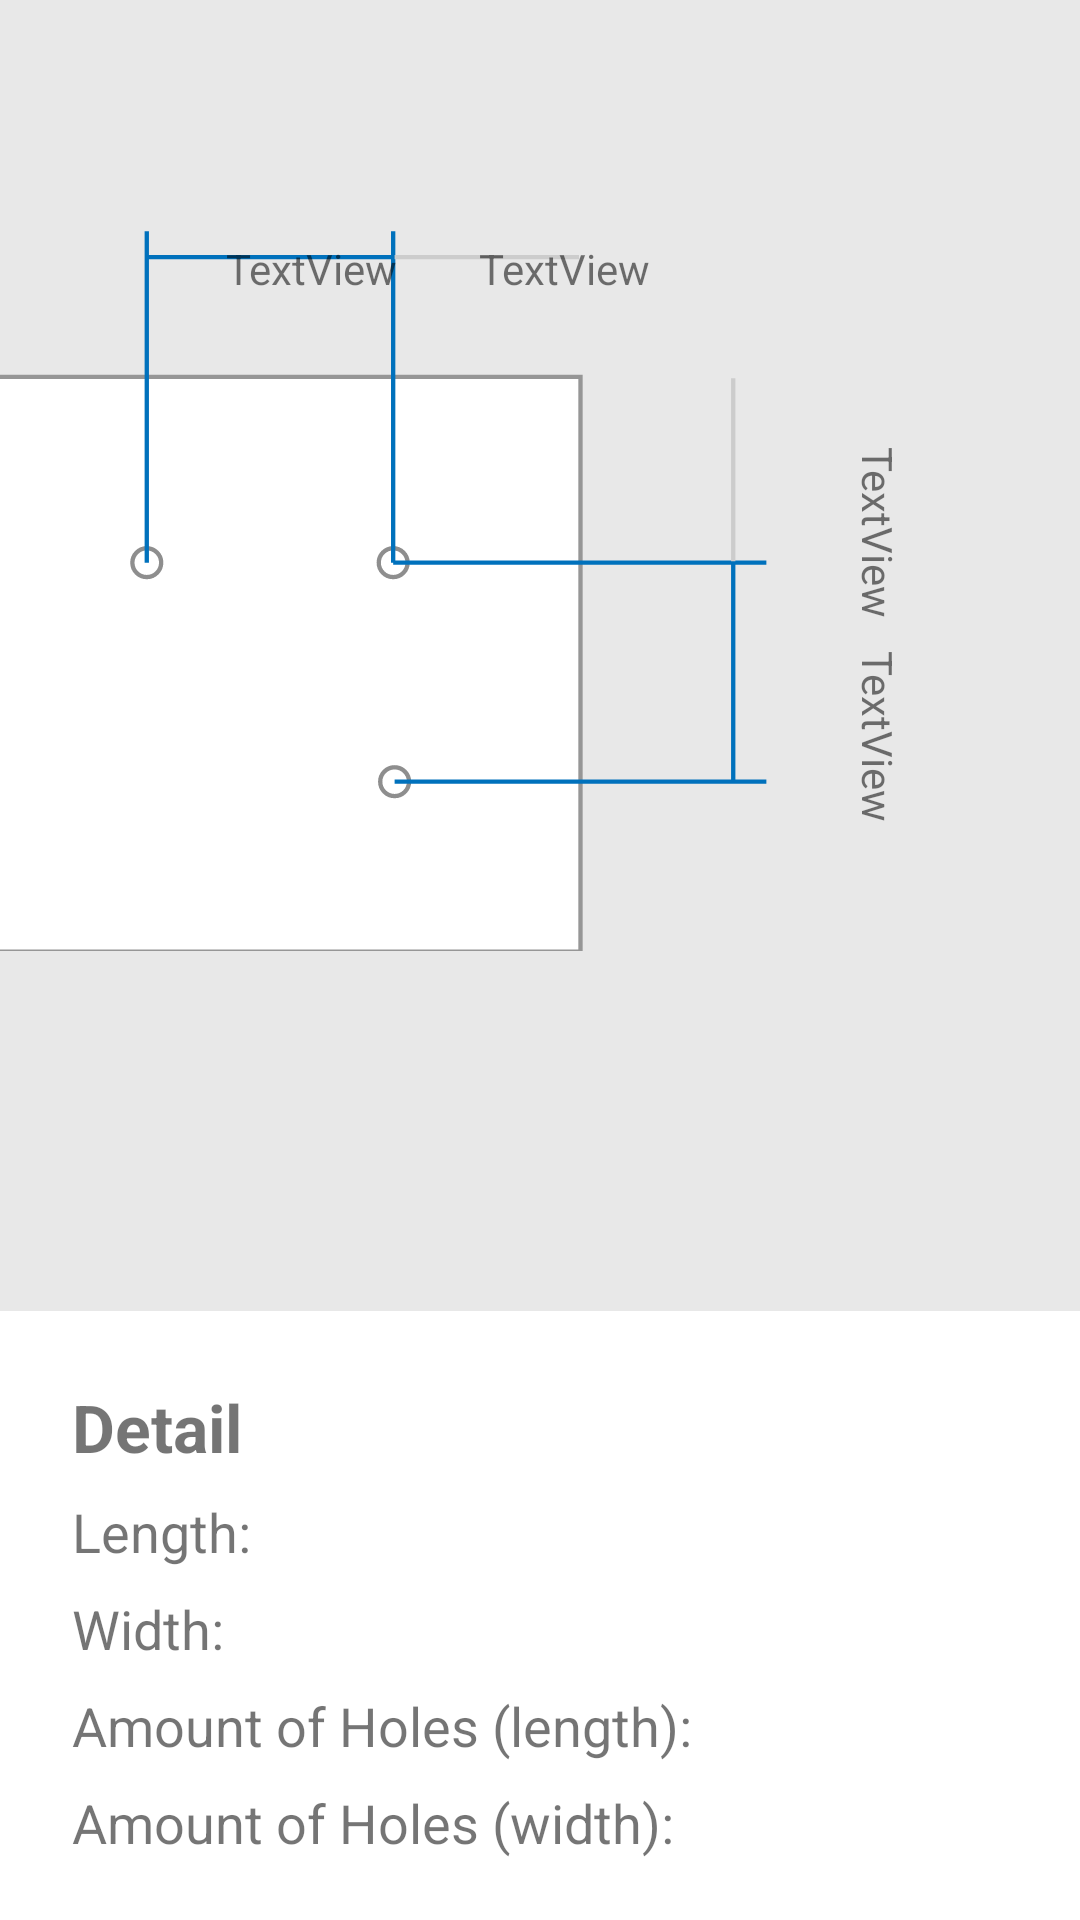

This screen was rendered from an Android layout file. Write that file and the resources it references.
<!-- AndroidManifest.xml: application theme AppTheme -->
<!-- res/layout/activity_main3.xml -->
<?xml version="1.0" encoding="utf-8"?>

<android.support.constraint.ConstraintLayout xmlns:android="http://schemas.android.com/apk/res/android"
    xmlns:app="http://schemas.android.com/apk/res-auto"
    xmlns:tools="http://schemas.android.com/tools"
    android:layout_width="match_parent" android:background="#E8E8E8"
    android:layout_height="match_parent"
    tools:context=".Main3Activity">

    <ImageView
        android:id="@+id/imageView2"
        android:layout_width="411dp"
        android:layout_height="317dp"
        android:src="@drawable/ic_controlillustrator"
        app:layout_constraintEnd_toEndOf="parent"
        app:layout_constraintHorizontal_bias="1.0"
        app:layout_constraintStart_toStartOf="parent"
        app:layout_constraintTop_toTopOf="parent" />

    <android.support.constraint.ConstraintLayout
        android:id="@+id/DetailLayout"
        android:layout_width="match_parent"
        android:layout_height="203dp"
        android:background="#FFFFFF"
        app:layout_constraintBottom_toBottomOf="parent"
        tools:ignore="MissingConstraints"
        tools:layout_editor_absoluteX="0dp">

        <TextView
            android:id="@+id/textView6"
            android:layout_width="wrap_content"
            android:layout_height="wrap_content"
            android:layout_marginStart="24dp"
            android:layout_marginTop="8dp"
            android:text="Amount of Holes (width):"
            android:textSize="18sp"
            app:layout_constraintStart_toStartOf="parent"
            app:layout_constraintTop_toBottomOf="@+id/textView11" />

        <TextView
            android:id="@+id/textView11"
            android:layout_width="wrap_content"
            android:layout_height="wrap_content"
            android:layout_marginStart="24dp"
            android:layout_marginTop="8dp"
            android:text="Amount of Holes (length):"
            android:textSize="18sp"
            app:layout_constraintStart_toStartOf="parent"
            app:layout_constraintTop_toBottomOf="@+id/textView10" />

        <TextView
            android:id="@+id/textView10"
            android:layout_width="wrap_content"
            android:layout_height="wrap_content"
            android:layout_marginStart="24dp"
            android:layout_marginTop="8dp"
            android:text="Width:"
            android:textSize="18sp"
            app:layout_constraintStart_toStartOf="parent"
            app:layout_constraintTop_toBottomOf="@+id/textView8" />

        <TextView
            android:id="@+id/textView8"
            android:layout_width="wrap_content"
            android:layout_height="wrap_content"
            android:layout_marginStart="24dp"
            android:layout_marginTop="8dp"
            android:text="Length:"
            android:textSize="18sp"
            app:layout_constraintStart_toStartOf="parent"
            app:layout_constraintTop_toBottomOf="@+id/textView7" />

        <TextView
            android:id="@+id/textView7"
            android:layout_width="wrap_content"
            android:layout_height="wrap_content"
            android:layout_marginStart="24dp"
            android:layout_marginTop="24dp"
            android:text="Detail"
            android:textSize="22sp"
            android:textStyle="bold"
            app:layout_constraintStart_toStartOf="parent"
            app:layout_constraintTop_toTopOf="parent" />

    </android.support.constraint.ConstraintLayout>

    <TextView
        android:id="@+id/textView"
        android:layout_width="wrap_content"
        android:layout_height="wrap_content"
        android:layout_marginEnd="8dp"
        android:layout_marginStart="8dp"
        android:layout_marginTop="236dp"
        android:rotation="90"
        android:text="TextView"
        app:layout_constraintEnd_toEndOf="parent"
        app:layout_constraintHorizontal_bias="0.893"
        app:layout_constraintStart_toStartOf="parent"
        app:layout_constraintTop_toTopOf="@+id/imageView2" />

    <TextView
        android:id="@+id/textView4"
        android:layout_width="wrap_content"
        android:layout_height="wrap_content"
        android:layout_marginEnd="8dp"
        android:layout_marginStart="8dp"
        android:layout_marginTop="168dp"
        android:rotation="90"
        android:text="TextView"
        app:layout_constraintEnd_toEndOf="parent"
        app:layout_constraintHorizontal_bias="0.893"
        app:layout_constraintStart_toStartOf="parent"
        app:layout_constraintTop_toTopOf="@+id/imageView2" />

    <TextView
        android:id="@+id/textView3"
        android:layout_width="wrap_content"
        android:layout_height="wrap_content"
        android:layout_marginEnd="8dp"
        android:layout_marginStart="8dp"
        android:layout_marginTop="80dp"
        android:text="TextView"
        app:layout_constraintEnd_toEndOf="parent"
        app:layout_constraintHorizontal_bias="0.529"
        app:layout_constraintStart_toStartOf="parent"
        app:layout_constraintTop_toTopOf="@+id/imageView2" />

    <TextView
        android:id="@+id/textView2"
        android:layout_width="wrap_content"
        android:layout_height="wrap_content"
        android:layout_marginEnd="8dp"
        android:layout_marginStart="8dp"
        android:layout_marginTop="80dp"
        android:text="TextView"
        app:layout_constraintEnd_toEndOf="parent"
        app:layout_constraintHorizontal_bias="0.235"
        app:layout_constraintStart_toStartOf="parent"
        app:layout_constraintTop_toTopOf="@+id/imageView2" />

</android.support.constraint.ConstraintLayout>
<!-- resources referenced by this layout -->
<resources>
  <!-- drawable ic_controlillustrator: vector/xml drawable (drawable, 2132 chars, omitted) -->
  <style name="AppTheme" parent="Theme.AppCompat.Light.NoActionBar">
          
          <item name="colorPrimary">@color/colorPrimary</item>
          <item name="colorPrimaryDark">@color/colorPrimaryDark</item>
          <item name="colorAccent">@color/colorAccent</item>
          <item name="android:textColorHint">#616A6B</item>
          <item name="colorControlNormal">#FFFFFF</item>
          <item name="colorControlActivated">@color/colorAccent</item>
          <item name="colorControlHighlight">#FFFFFF</item>
      </style>
  <color name="colorPrimary">#43516c</color>
  <color name="colorPrimaryDark">#333e52</color>
  <color name="colorAccent">#D6C218</color>
</resources>
